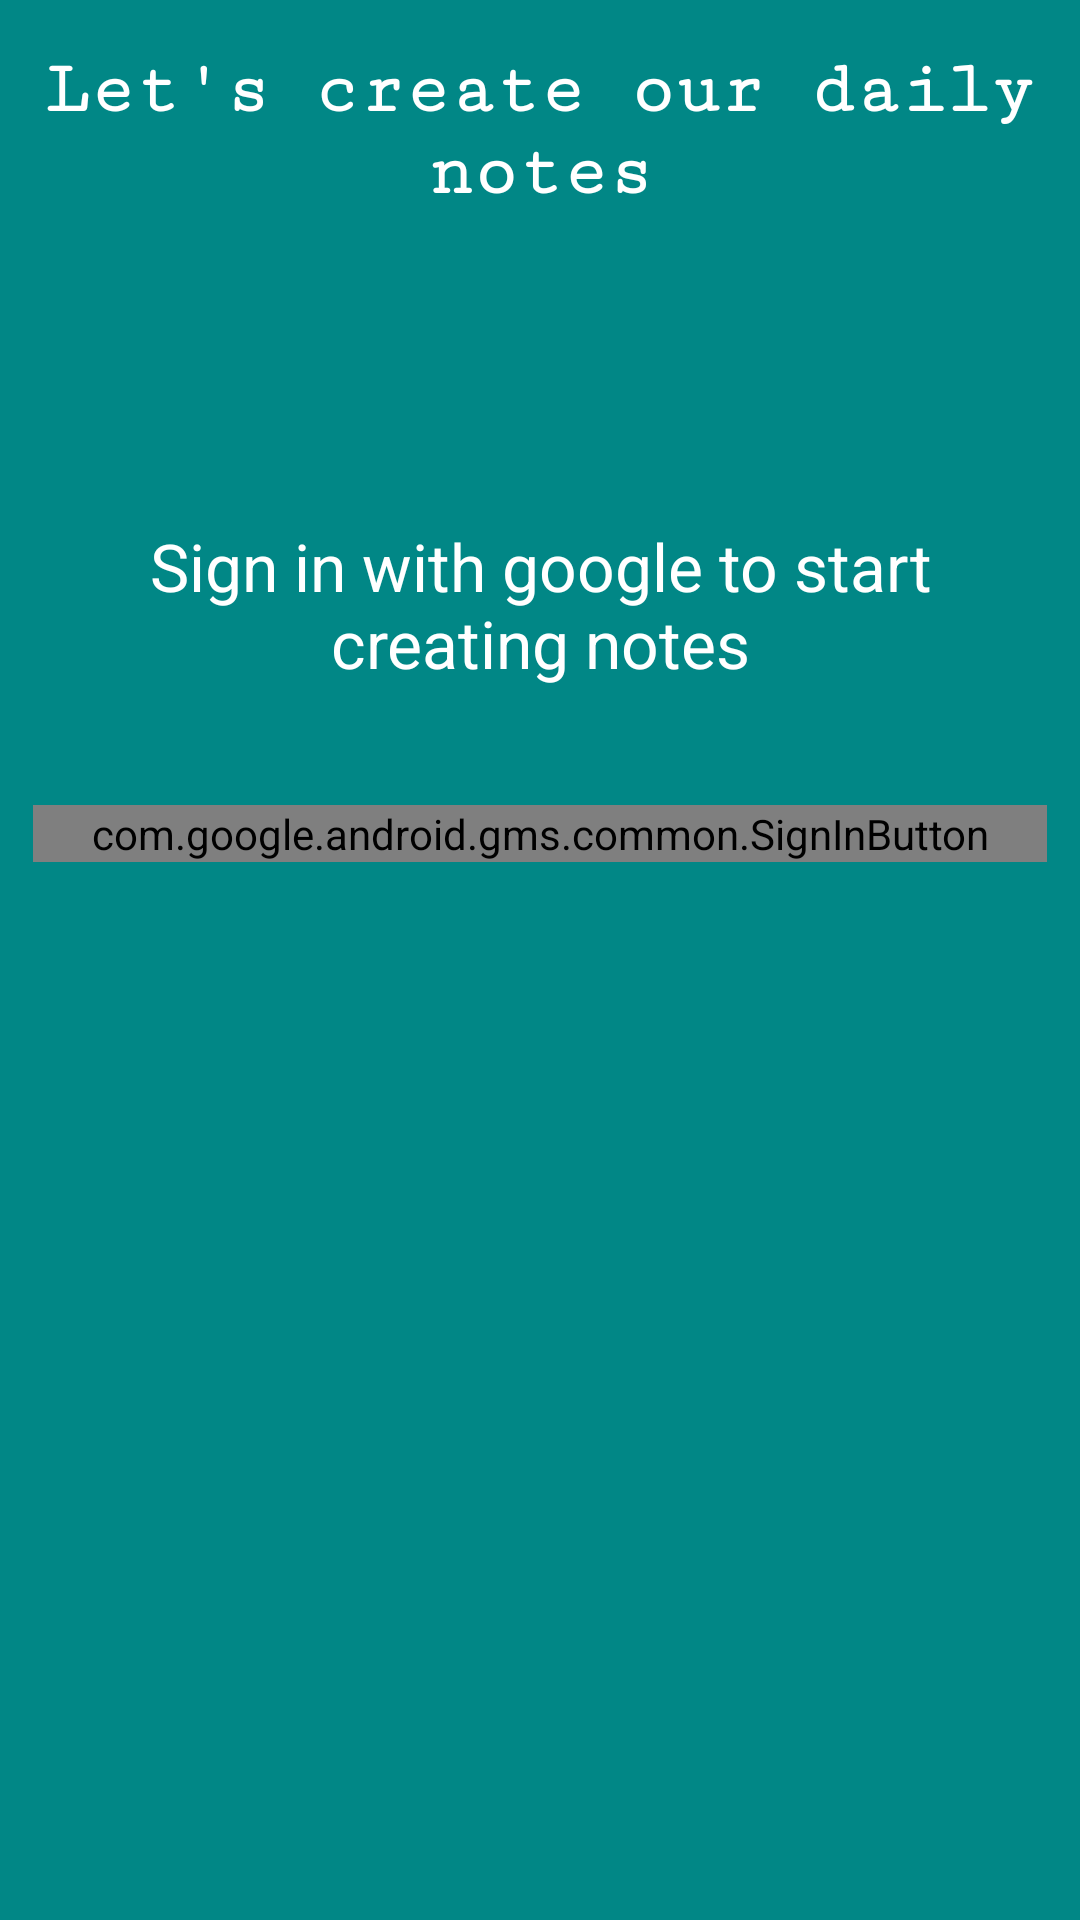

Reconstruct the res/layout file that produces this screen, plus the resources it refers to.
<!-- AndroidManifest.xml: application theme Theme.MyNotes -->
<!-- res/layout/fragment_sign_in.xml -->
<?xml version="1.0" encoding="utf-8"?>
<androidx.constraintlayout.widget.ConstraintLayout xmlns:android="http://schemas.android.com/apk/res/android"
    xmlns:tools="http://schemas.android.com/tools"
    android:layout_width="match_parent"
    android:layout_height="match_parent"
    android:background="@color/teal_700"
    xmlns:app="http://schemas.android.com/apk/res-auto"
    tools:context=".fragments.SignInFragment">

    <androidx.constraintlayout.widget.Guideline
        android:id="@+id/guidelines_1"
        android:layout_width="wrap_content"
        android:layout_height="wrap_content"
        android:layout_marginStart="16dp"
        android:orientation="vertical"
        app:layout_constraintGuide_end="349dp"
        app:layout_constraintStart_toStartOf="parent" />

    <androidx.constraintlayout.widget.Guideline
        android:id="@+id/guidelines_2"
        android:layout_width="wrap_content"
        android:layout_height="wrap_content"
        android:layout_marginStart="16dp"
        android:orientation="vertical"
        app:layout_constraintGuide_begin="349dp"
        app:layout_constraintStart_toStartOf="parent" />

    <TextView
        android:id="@+id/t_1"
        android:layout_width="0dp"
        android:layout_height="wrap_content"
        app:layout_constraintTop_toTopOf="parent"
        android:layout_marginTop="16dp"
        app:layout_constraintStart_toStartOf="@id/guidelines_1"
        app:layout_constraintEnd_toStartOf="@id/guidelines_2"
        android:gravity="center"
        android:text="@string/let_s_create_our_daily_notes"
        android:textSize="25sp"
        android:textStyle="bold"
        android:fontFamily="serif-monospace"
        android:textColor="@color/white"/>

    <TextView
        android:id="@+id/t_2"
        android:layout_width="0dp"
        android:layout_height="wrap_content"
        app:layout_constraintTop_toBottomOf="@+id/t_1"
        app:layout_constraintVertical_bias=".2"
        app:layout_constraintStart_toStartOf="@id/guidelines_1"
        app:layout_constraintEnd_toStartOf="@id/guidelines_2"
        app:layout_constraintBottom_toBottomOf="parent"
        android:gravity="center"
        android:text="@string/sign_in_with_google_to_start_creating_notes"
        android:textSize="22sp"
        android:textColor="@color/white"/>

    <com.google.android.gms.common.SignInButton
        android:id="@+id/sign_in_btn"
        android:layout_width="0dp"
        android:layout_height="wrap_content"
        app:layout_constraintStart_toStartOf="@id/guidelines_1"
        app:layout_constraintEnd_toStartOf="@id/guidelines_2"
        app:layout_constraintTop_toBottomOf="@+id/t_2"
        app:layout_constraintBottom_toBottomOf="parent"
        app:layout_constraintVertical_bias=".1"/>

</androidx.constraintlayout.widget.ConstraintLayout>
<!-- resources referenced by this layout -->
<resources>
  <color name="teal_700">#FF018786</color>
  <color name="white">#FFFFFFFF</color>
  <string name="let_s_create_our_daily_notes">Let\'s create our daily notes</string>
  <string name="sign_in_with_google_to_start_creating_notes">Sign in with google to start creating notes</string>
  <style name="Theme.MyNotes" parent="Theme.MaterialComponents.DayNight.NoActionBar.Bridge">
          
          <item name="colorPrimary">@color/purple_500</item>
          <item name="colorPrimaryVariant">@color/purple_700</item>
          <item name="colorOnPrimary">@color/white</item>
          
          <item name="colorSecondary">@color/teal_200</item>
          <item name="colorSecondaryVariant">@color/teal_700</item>
          <item name="colorOnSecondary">@color/black</item>
          
          <item name="android:statusBarColor" tools:targetApi="l">?attr/colorPrimaryVariant</item>
          
      </style>
  <color name="purple_500">#959398</color>
  <color name="purple_700">#04504F</color>
  <color name="teal_200">#FF03DAC5</color>
  <color name="black">#FF000000</color>
</resources>
